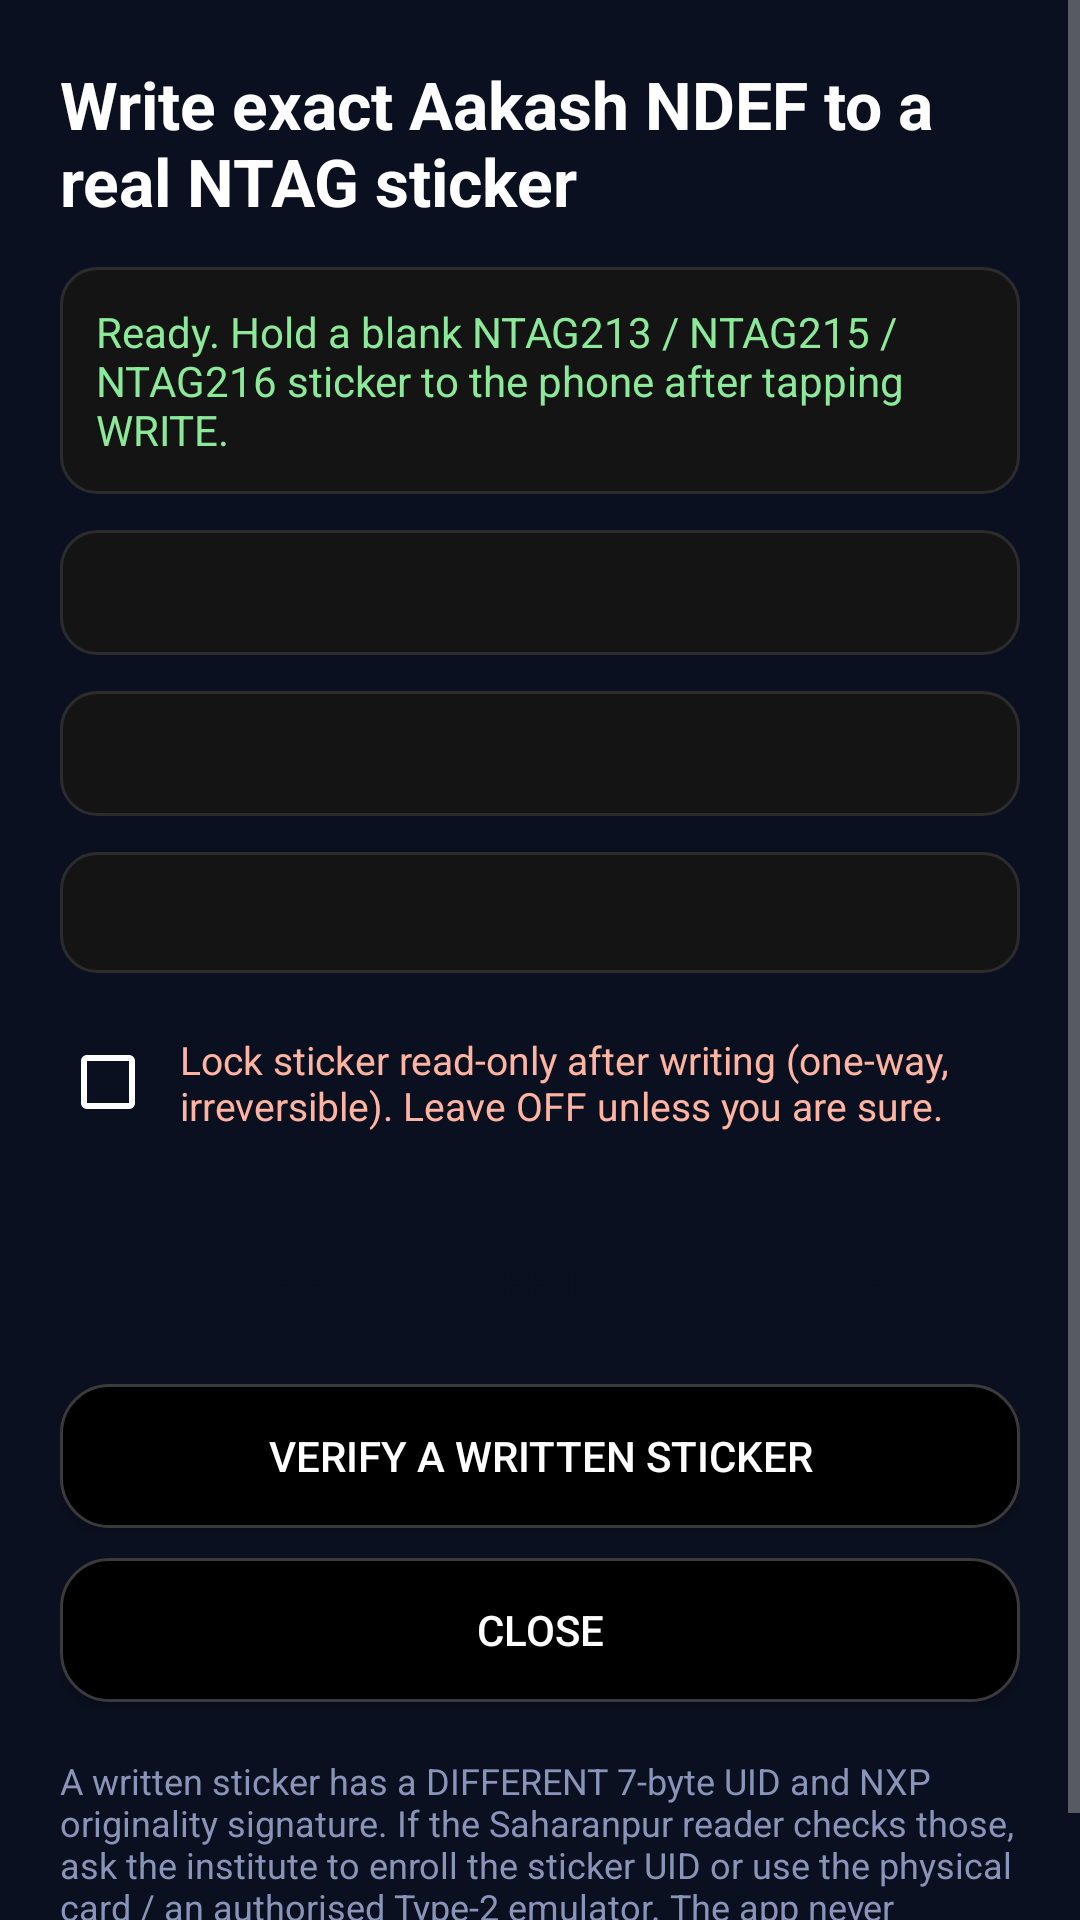

Here is an Android app screen rendered from its layout file. Give the layout XML and the strings, colors and styles it references.
<!-- AndroidManifest.xml: application theme AppTheme -->
<!-- res/layout/activity_write_tag.xml -->
<?xml version="1.0" encoding="utf-8"?>
<ScrollView xmlns:android="http://schemas.android.com/apk/res/android"
    android:layout_width="match_parent"
    android:layout_height="match_parent"
    android:background="#0B1020"
    android:fillViewport="true">

    <LinearLayout
        android:layout_width="match_parent"
        android:layout_height="wrap_content"
        android:orientation="vertical"
        android:padding="20dp">

        <TextView
            android:id="@+id/writeTitle"
            android:layout_width="match_parent"
            android:layout_height="wrap_content"
            android:text="Write exact Aakash NDEF to a real NTAG sticker"
            android:textColor="#FFFFFF"
            android:textSize="22sp"
            android:textStyle="bold" />

        <TextView
            android:id="@+id/writeStatus"
            android:layout_width="match_parent"
            android:layout_height="wrap_content"
            android:layout_marginTop="14dp"
            android:background="@drawable/input_bg"
            android:padding="12dp"
            android:text="Ready. Hold a blank NTAG213 / NTAG215 / NTAG216 sticker to the phone after tapping WRITE."
            android:textColor="#8CE99A"
            android:textSize="14sp" />

        <TextView
            android:id="@+id/writeDetail"
            android:layout_width="match_parent"
            android:layout_height="wrap_content"
            android:layout_marginTop="12dp"
            android:background="@drawable/input_bg"
            android:padding="12dp"
            android:text=""
            android:textColor="#C9D4FF"
            android:textSize="13sp" />

        <TextView
            android:id="@+id/writeCardInfo"
            android:layout_width="match_parent"
            android:layout_height="wrap_content"
            android:layout_marginTop="12dp"
            android:background="@drawable/input_bg"
            android:padding="12dp"
            android:text=""
            android:textColor="#FFFFFF"
            android:textSize="13sp" />

        <TextView
            android:id="@+id/writeNdefPreview"
            android:layout_width="match_parent"
            android:layout_height="wrap_content"
            android:layout_marginTop="12dp"
            android:background="@drawable/input_bg"
            android:padding="12dp"
            android:text=""
            android:textColor="#FFD166"
            android:textIsSelectable="true"
            android:textSize="12sp" />

        <CheckBox
            android:id="@+id/checkLockTag"
            android:layout_width="match_parent"
            android:layout_height="wrap_content"
            android:layout_marginTop="12dp"
            android:buttonTint="#FFFFFF"
            android:checked="false"
            android:padding="8dp"
            android:text="Lock sticker read-only after writing (one-way, irreversible). Leave OFF unless you are sure."
            android:textColor="#FFB4A2"
            android:textSize="13sp" />

        <Button
            android:id="@+id/btnWriteTag"
            android:layout_width="match_parent"
            android:layout_height="wrap_content"
            android:layout_marginTop="18dp"
            android:background="@drawable/btn_white"
            android:padding="14dp"
            android:text="WRITE EXACT NDEF TO NTAG STICKER"
            android:textColor="#0B1020"
            android:textSize="14sp"
            android:textStyle="bold" />

        <Button
            android:id="@+id/btnVerifyTag"
            android:layout_width="match_parent"
            android:layout_height="wrap_content"
            android:layout_marginTop="10dp"
            android:background="@drawable/btn_ghost"
            android:padding="14dp"
            android:text="VERIFY A WRITTEN STICKER"
            android:textColor="#FFFFFF"
            android:textSize="14sp" />

        <Button
            android:id="@+id/btnCloseWrite"
            android:layout_width="match_parent"
            android:layout_height="wrap_content"
            android:layout_marginTop="10dp"
            android:background="@drawable/btn_ghost"
            android:padding="14dp"
            android:text="CLOSE"
            android:textColor="#FFFFFF"
            android:textSize="14sp" />

        <TextView
            android:layout_width="match_parent"
            android:layout_height="wrap_content"
            android:layout_marginTop="18dp"
            android:text="A written sticker has a DIFFERENT 7-byte UID and NXP originality signature. If the Saharanpur reader checks those, ask the institute to enroll the sticker UID or use the physical card / an authorised Type-2 emulator. The app never records attendance itself."
            android:textColor="#8A94B8"
            android:textSize="12sp" />
    </LinearLayout>
</ScrollView>
<!-- resources referenced by this layout -->
<resources>
  <!-- drawable btn_ghost (drawable) -->
  <?xml version="1.0" encoding="utf-8"?>
  <shape xmlns:android="http://schemas.android.com/apk/res/android"
      android:shape="rectangle">
      <solid android:color="#000000" />
      <corners android:radius="16dp" />
      <stroke
          android:width="1dp"
          android:color="#3A3A3A" />
  </shape>
  <!-- drawable input_bg (drawable) -->
  <?xml version="1.0" encoding="utf-8"?>
  <shape xmlns:android="http://schemas.android.com/apk/res/android"
      android:shape="rectangle">
      <solid android:color="#141414" />
      <corners android:radius="12dp" />
      <stroke
          android:width="1dp"
          android:color="#2C2C2C" />
  </shape>
  <style name="AppTheme" parent="@android:style/Theme.Material.NoActionBar">
          <item name="android:windowBackground">#000000</item>
          <item name="android:colorBackground">#000000</item>
          <item name="android:statusBarColor">#000000</item>
          <item name="android:navigationBarColor">#000000</item>
          <item name="android:textColor">#FFFFFF</item>
          <item name="android:textColorPrimary">#FFFFFF</item>
          <item name="android:textColorSecondary">#9E9E9E</item>
          <item name="android:editTextColor">#FFFFFF</item>
          <item name="android:textColorHint">#666666</item>
          <item name="android:colorPrimary">#FFFFFF</item>
          <item name="android:colorAccent">#FFFFFF</item>
          <item name="android:windowLightStatusBar">false</item>
      </style>
</resources>
